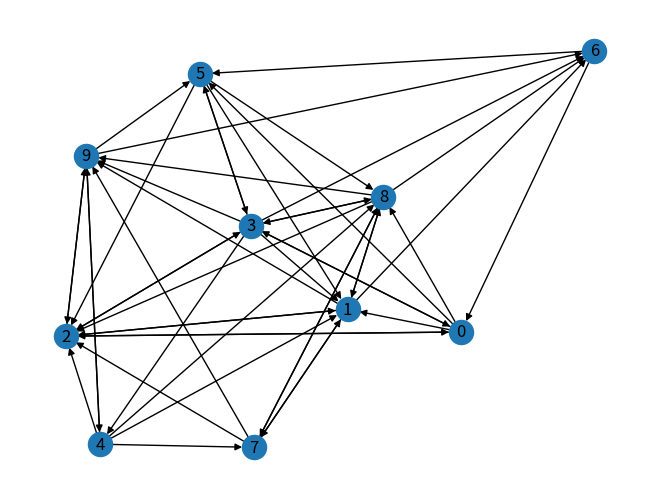

Source code (Python): (Note: this script raises an exception after producing the figure.)
# points distribution method 
# So initially all the nodes are given equal points you can also consider it as some gift items or gold coins anything some item is given to all the three people something equally has been given and they have been ask to play a sort of a game something like that the rule of this game is whatever you are having you should share it equally with all your out edges so we had collected the data of who all you like right

# eg :- A ->B and A->C
#     B->C
#     C->A

# all have 100 each 
# A gives 50 to each B and C
# B gives 100 to C
# C gives 100 to A

# so C-150
# A-100
# B-50

# continue this process  for many iterations...

#After some times it converges
#i.e. diffrence between currrent iteration and previous iteration is 0 or negligible 
#but total sum always remains constant i.e.300
import networkx as nx
import random
import matplotlib.pyplot as plt
def addedges(G):
    nodes=list(G.nodes())

    for s in nodes:
        for t in nodes:
            if(s!=t):
                #add edge with probability 0.5
                r=random.random()
                if(r<=0.5):
                    G.add_edge(s,t)
    return G

def assignpoints(G):
    nodes=list(G.nodes())
    p=[]
    for each in nodes:
        p.append(100)
    return p


def distributepoints(G,points):
    nodes=list(G.nodes())
    new_points=[]
    for i in range(len(nodes)):
        new_points.append(0)
    for n in nodes:
        out=list(G.out_edges(n))
        if(len(out)==0):
            new_points[n]+=points[n]
        else:
            share=points[n]/len(out)
            for (src,target) in out:
                new_points[target]+=share
    return new_points


def keepdistributing(points,G):
    while(1):
        newpoints=distributepoints(G,points)
        print(newpoints)
        points=newpoints
        stop=input("Enter # to stop other symbol to continue")
        if(stop=='#'):
            break
    return newpoints

def rankbypoints(finalpoints):
    d={}
    for i in range(len(finalpoints)):
        d[i]=finalpoints[i]
    print(sorted(d.items(),key=lambda f:f[1]))



G=nx.DiGraph()
G.add_nodes_from([i for i in range(10)])
G=addedges(G)

nx.draw(G,with_labels="True")
plt.show()

# Assign initial points 
points=assignpoints(G)

# Keep distributing the points 
finalpoints=keepdistributing(points,G)

#rank by points
rankbypoints(finalpoints)
result=nx.pagerank(G)
print(sorted(result.items(),key=lambda f:f[1]))
